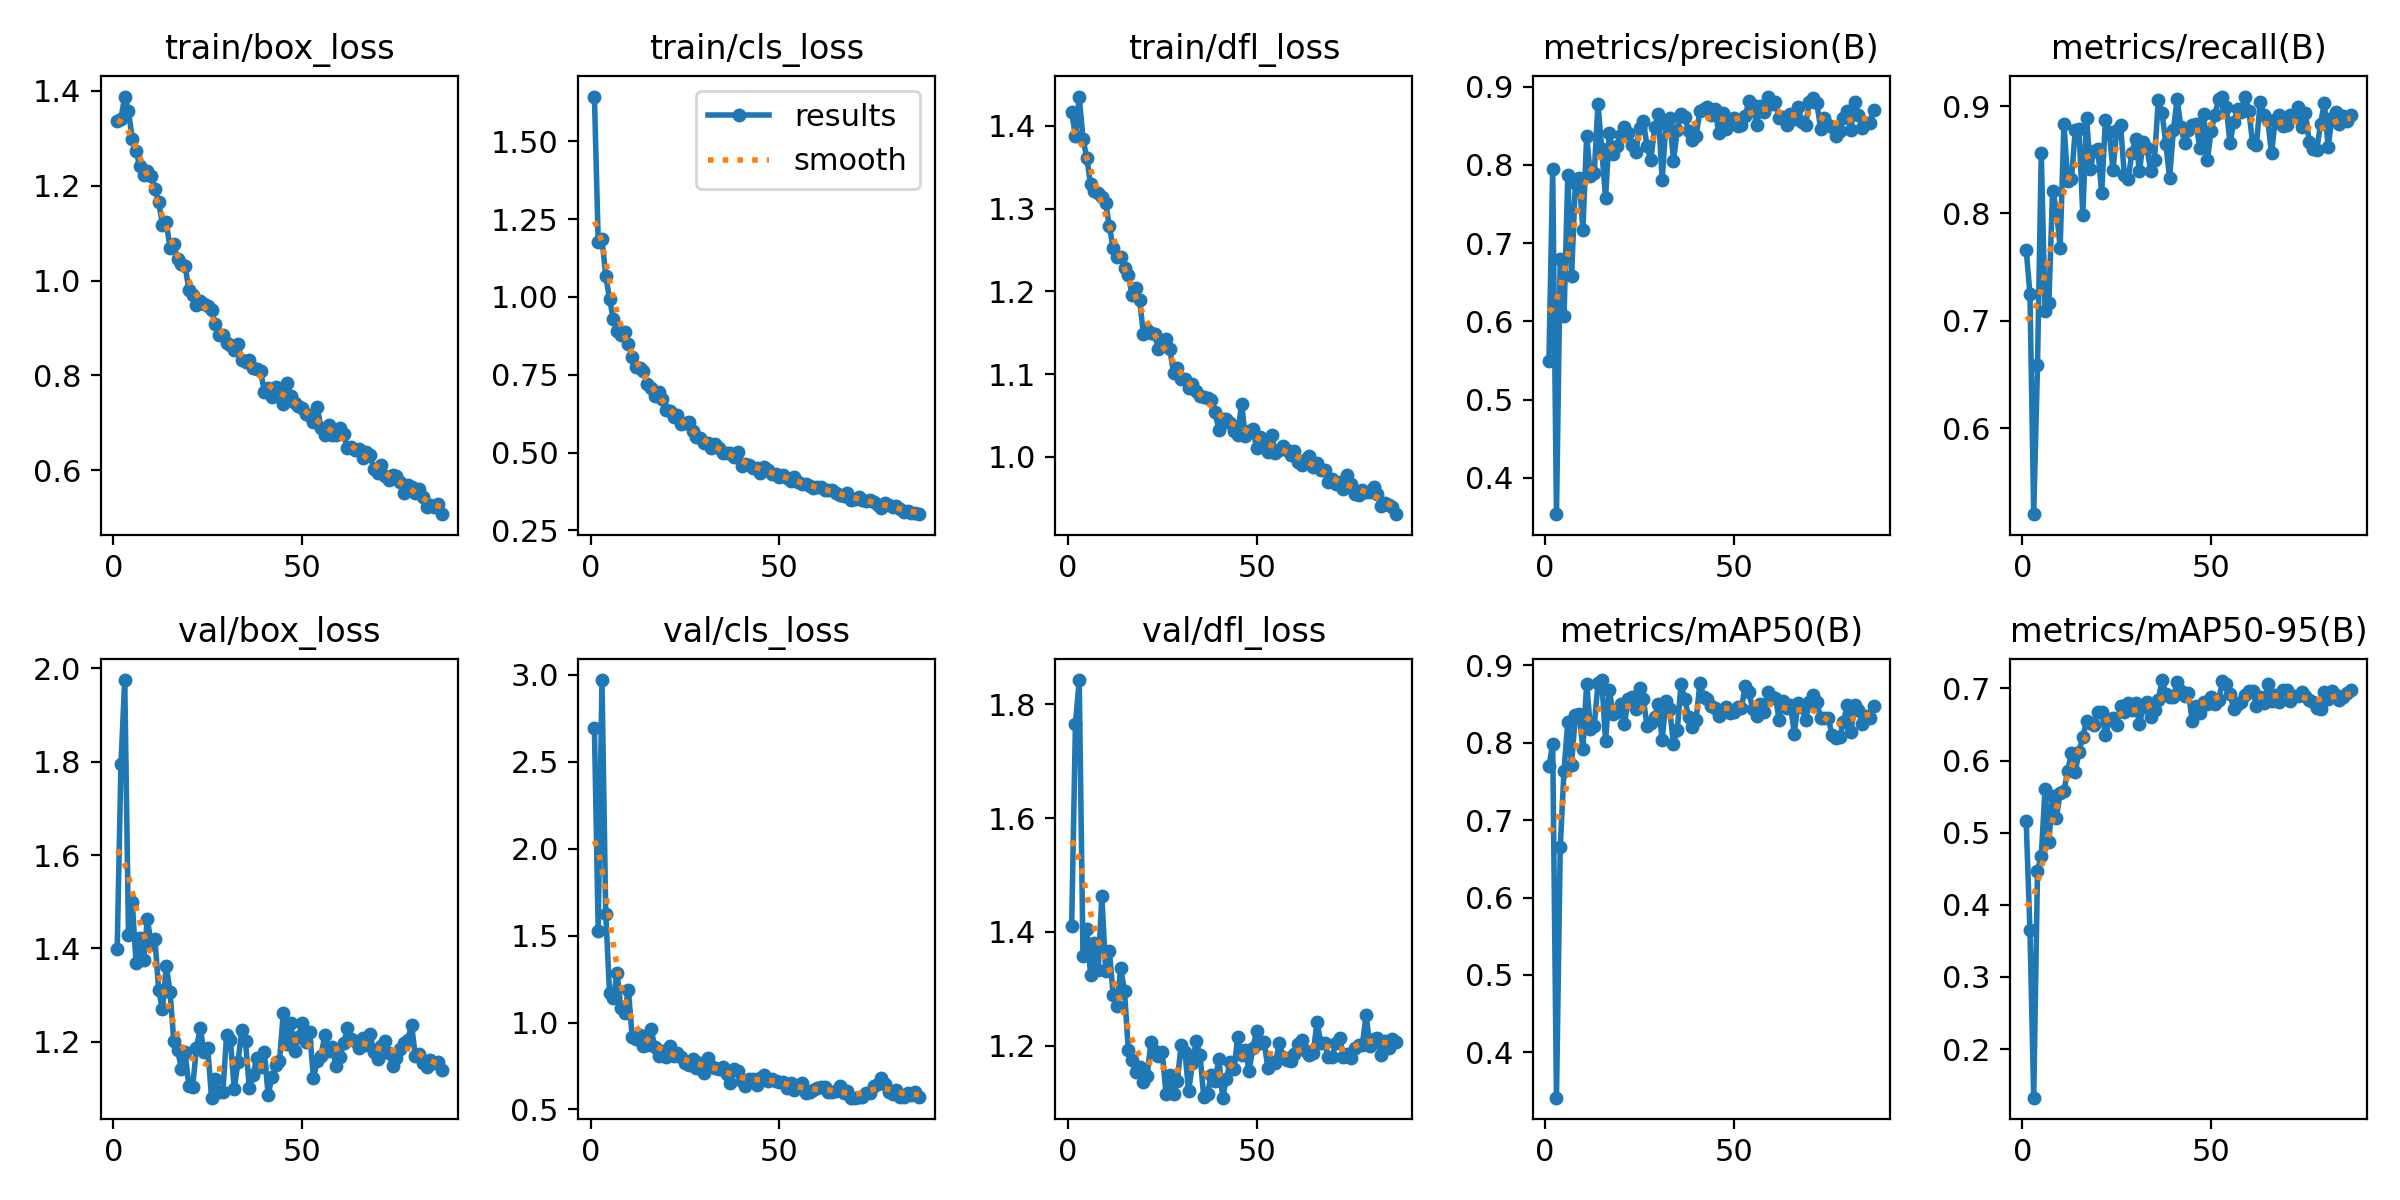

The table this chart was drawn from, first rows:
epoch, time, train/box_loss, train/cls_loss, train/dfl_loss, metrics/precision(B), metrics/recall(B), metrics/mAP50(B), metrics/mAP50-95(B), val/box_loss, val/cls_loss, val/dfl_loss, lr/pg0, lr/pg1, lr/pg2
1, 27.32, 1.336, 1.644, 1.416, 0.5497, 0.7664, 0.7699, 0.5156, 1.398, 2.692, 1.411, 0.0004673, 0.0004673, 0.0004673
2, 54.17, 1.341, 1.178, 1.387, 0.7949, 0.725, 0.7981, 0.3648, 1.794, 1.528, 1.765, 0.0009343, 0.0009343, 0.0009343
3, 78.05, 1.388, 1.187, 1.435, 0.3535, 0.5199, 0.3414, 0.1326, 1.975, 2.97, 1.842, 0.001392, 0.001392, 0.001392
4, 98.32, 1.357, 1.068, 1.384, 0.6793, 0.6589, 0.6651, 0.4467, 1.429, 1.625, 1.357, 0.001387, 0.001387, 0.001387
5, 118, 1.298, 0.9933, 1.361, 0.6064, 0.8566, 0.7642, 0.4677, 1.499, 1.172, 1.405, 0.001372, 0.001372, 0.001372
6, 137.9, 1.273, 0.9304, 1.329, 0.7877, 0.7094, 0.8274, 0.5608, 1.37, 1.138, 1.325, 0.001358, 0.001358, 0.001358
7, 159.5, 1.241, 0.8908, 1.322, 0.6584, 0.7163, 0.772, 0.4873, 1.422, 1.287, 1.381, 0.001344, 0.001344, 0.001344
8, 179, 1.222, 0.8766, 1.319, 0.7768, 0.8213, 0.836, 0.5507, 1.376, 1.084, 1.333, 0.00133, 0.00133, 0.00133
9, 199.5, 1.231, 0.8866, 1.314, 0.7835, 0.8034, 0.8371, 0.5209, 1.463, 1.057, 1.463, 0.001316, 0.001316, 0.001316
10, 220.1, 1.221, 0.85, 1.306, 0.7174, 0.7682, 0.7926, 0.555, 1.41, 1.187, 1.331, 0.001302, 0.001302, 0.001302
11, 240.4, 1.194, 0.8071, 1.278, 0.8368, 0.8832, 0.8767, 0.5579, 1.421, 0.9188, 1.366, 0.001288, 0.001288, 0.001288
12, 261.6, 1.165, 0.7738, 1.252, 0.7854, 0.8306, 0.8178, 0.5859, 1.311, 0.903, 1.289, 0.001273, 0.001273, 0.001273
13, 283.5, 1.118, 0.7718, 1.242, 0.7894, 0.8316, 0.8221, 0.6105, 1.27, 0.9302, 1.271, 0.001259, 0.001259, 0.001259
14, 306.2, 1.123, 0.7608, 1.241, 0.8781, 0.8777, 0.8768, 0.5844, 1.362, 0.8665, 1.337, 0.001245, 0.001245, 0.001245
15, 327.9, 1.069, 0.7192, 1.228, 0.82, 0.8789, 0.8812, 0.6124, 1.307, 0.8699, 1.295, 0.001231, 0.001231, 0.001231
16, 349.6, 1.077, 0.7086, 1.22, 0.7574, 0.7986, 0.8023, 0.6326, 1.202, 0.9636, 1.193, 0.001217, 0.001217, 0.001217
17, 372.2, 1.045, 0.6818, 1.195, 0.8413, 0.8885, 0.8686, 0.6543, 1.183, 0.859, 1.175, 0.001203, 0.001203, 0.001203
18, 405.6, 1.035, 0.696, 1.204, 0.8137, 0.8417, 0.8368, 0.6524, 1.143, 0.8061, 1.153, 0.001189, 0.001189, 0.001189
19, 435, 1.03, 0.6704, 1.19, 0.8244, 0.8585, 0.8404, 0.6496, 1.178, 0.8392, 1.162, 0.001174, 0.001174, 0.001174
20, 491.3, 0.9808, 0.6367, 1.149, 0.8379, 0.8598, 0.8507, 0.6675, 1.105, 0.8022, 1.137, 0.00116, 0.00116, 0.00116
21, 527.8, 0.9687, 0.6349, 1.154, 0.8483, 0.8186, 0.8243, 0.6671, 1.104, 0.8679, 1.148, 0.001146, 0.001146, 0.001146
22, 560.1, 0.9494, 0.6141, 1.15, 0.8412, 0.8873, 0.8566, 0.6351, 1.186, 0.8075, 1.207, 0.001132, 0.001132, 0.001132
23, 584.6, 0.9563, 0.6201, 1.148, 0.8256, 0.8762, 0.8595, 0.6556, 1.23, 0.825, 1.19, 0.001118, 0.001118, 0.001118
24, 614.9, 0.95, 0.593, 1.13, 0.8169, 0.8405, 0.8435, 0.6591, 1.179, 0.7993, 1.183, 0.001104, 0.001104, 0.001104
25, 638.6, 0.9454, 0.5944, 1.139, 0.8478, 0.8777, 0.8712, 0.6493, 1.187, 0.7679, 1.188, 0.001089, 0.001089, 0.001089
26, 677.2, 0.937, 0.5968, 1.143, 0.8566, 0.8825, 0.8572, 0.6756, 1.081, 0.7564, 1.115, 0.001075, 0.001075, 0.001075
27, 710, 0.9084, 0.5689, 1.131, 0.824, 0.8361, 0.8216, 0.6679, 1.121, 0.7887, 1.149, 0.001061, 0.001061, 0.001061
28, 764.4, 0.8855, 0.5506, 1.101, 0.8061, 0.8321, 0.8257, 0.68, 1.093, 0.7367, 1.115, 0.001047, 0.001047, 0.001047
29, 788, 0.8849, 0.5461, 1.107, 0.8481, 0.8561, 0.8338, 0.6699, 1.093, 0.7699, 1.139, 0.001033, 0.001033, 0.001033
30, 808.8, 0.8678, 0.5318, 1.094, 0.8657, 0.8697, 0.8504, 0.6795, 1.215, 0.7099, 1.202, 0.001019, 0.001019, 0.001019
31, 831.2, 0.865, 0.531, 1.094, 0.7814, 0.8393, 0.8039, 0.65, 1.205, 0.7934, 1.19, 0.001005, 0.001005, 0.001005
32, 854.9, 0.854, 0.5137, 1.083, 0.8521, 0.8664, 0.8544, 0.6739, 1.099, 0.7511, 1.12, 0.0009904, 0.0009904, 0.0009904
33, 875.6, 0.8656, 0.5277, 1.089, 0.8597, 0.8609, 0.8433, 0.6804, 1.156, 0.7362, 1.169, 0.0009763, 0.0009763, 0.0009763
34, 901.6, 0.8328, 0.5148, 1.08, 0.8056, 0.8393, 0.7984, 0.6602, 1.225, 0.7329, 1.208, 0.0009621, 0.0009621, 0.0009621
35, 937.1, 0.8287, 0.4988, 1.074, 0.8442, 0.8502, 0.8163, 0.6698, 1.201, 0.7416, 1.184, 0.000948, 0.000948, 0.000948
36, 968.2, 0.8336, 0.4981, 1.072, 0.8656, 0.9056, 0.8763, 0.6845, 1.102, 0.7022, 1.11, 0.0009339, 0.0009339, 0.0009339
37, 994.7, 0.8149, 0.4977, 1.072, 0.8616, 0.8939, 0.8565, 0.7116, 1.129, 0.6505, 1.116, 0.0009197, 0.0009197, 0.0009197
38, 1017, 0.8131, 0.4869, 1.069, 0.8428, 0.8649, 0.8331, 0.6922, 1.166, 0.7327, 1.149, 0.0009056, 0.0009056, 0.0009056
39, 1042, 0.8085, 0.5018, 1.054, 0.8323, 0.8333, 0.8204, 0.6886, 1.146, 0.724, 1.139, 0.0008914, 0.0008914, 0.0008914
40, 1069, 0.7658, 0.4579, 1.032, 0.8368, 0.8777, 0.8297, 0.688, 1.178, 0.6626, 1.177, 0.0008773, 0.0008773, 0.0008773
41, 1090, 0.7736, 0.4617, 1.046, 0.8695, 0.9065, 0.8775, 0.7094, 1.086, 0.6379, 1.109, 0.0008631, 0.0008631, 0.0008631
42, 1132, 0.7545, 0.4609, 1.046, 0.8713, 0.8801, 0.8594, 0.6964, 1.125, 0.676, 1.142, 0.000849, 0.000849, 0.000849
43, 1162, 0.7754, 0.4512, 1.041, 0.8736, 0.8656, 0.8572, 0.6891, 1.15, 0.6771, 1.172, 0.0008348, 0.0008348, 0.0008348
44, 1204, 0.7638, 0.4505, 1.032, 0.8642, 0.8777, 0.8471, 0.6934, 1.158, 0.6427, 1.159, 0.0008207, 0.0008207, 0.0008207
45, 1229, 0.7398, 0.4357, 1.027, 0.8714, 0.8825, 0.8448, 0.655, 1.261, 0.6816, 1.216, 0.0008065, 0.0008065, 0.0008065
46, 1259, 0.7834, 0.4551, 1.065, 0.8406, 0.8835, 0.8352, 0.6759, 1.196, 0.7006, 1.184, 0.0007924, 0.0007924, 0.0007924
47, 1289, 0.7558, 0.4432, 1.025, 0.8667, 0.8609, 0.8414, 0.6658, 1.24, 0.664, 1.193, 0.0007782, 0.0007782, 0.0007782
48, 1314, 0.7426, 0.4308, 1.031, 0.8459, 0.8927, 0.8459, 0.6806, 1.181, 0.6736, 1.156, 0.0007641, 0.0007641, 0.0007641
49, 1336, 0.7359, 0.4299, 1.033, 0.8587, 0.8494, 0.8385, 0.6789, 1.211, 0.6637, 1.196, 0.0007499, 0.0007499, 0.0007499
50, 1359, 0.7304, 0.42, 1.011, 0.8603, 0.877, 0.8393, 0.6885, 1.24, 0.6572, 1.225, 0.0007358, 0.0007358, 0.0007358
51, 1390, 0.7181, 0.4286, 1.024, 0.85, 0.8921, 0.8464, 0.6784, 1.199, 0.658, 1.205, 0.0007216, 0.0007216, 0.0007216
52, 1418, 0.7146, 0.4166, 1.015, 0.8505, 0.9065, 0.8449, 0.6844, 1.221, 0.6261, 1.206, 0.0007075, 0.0007075, 0.0007075
53, 1438, 0.7012, 0.4101, 1.006, 0.8632, 0.9089, 0.8733, 0.7096, 1.123, 0.6507, 1.16, 0.0006934, 0.0006934, 0.0006934
54, 1463, 0.7335, 0.4217, 1.026, 0.8814, 0.8996, 0.8652, 0.7067, 1.159, 0.6131, 1.172, 0.0006792, 0.0006792, 0.0006792
55, 1492, 0.6897, 0.4044, 1.004, 0.8767, 0.8657, 0.8435, 0.6928, 1.17, 0.6426, 1.171, 0.0006651, 0.0006651, 0.0006651
56, 1522, 0.6736, 0.3973, 1.009, 0.8508, 0.8849, 0.8345, 0.671, 1.214, 0.6518, 1.206, 0.0006509, 0.0006509, 0.0006509
57, 1548, 0.6953, 0.3995, 1.013, 0.8752, 0.8969, 0.8499, 0.679, 1.18, 0.5929, 1.18, 0.0006368, 0.0006368, 0.0006368
58, 1574, 0.6748, 0.3933, 1.008, 0.8675, 0.8945, 0.8396, 0.6817, 1.188, 0.5987, 1.176, 0.0006226, 0.0006226, 0.0006226
59, 1598, 0.674, 0.3868, 1.002, 0.8875, 0.9089, 0.8658, 0.6909, 1.149, 0.6111, 1.173, 0.0006085, 0.0006085, 0.0006085
60, 1621, 0.6902, 0.3894, 1.007, 0.8781, 0.8957, 0.8593, 0.6959, 1.167, 0.6238, 1.185, 0.0005943, 0.0005943, 0.0005943
... 27 more rows
